Run: headless pygame with SDL's dummy video driver; simulated clock (each Clock.tick advances the game by its frame time, no real sleeping); random seed 0; keys injected as events and as key.get_pressed() state; no mouse input.
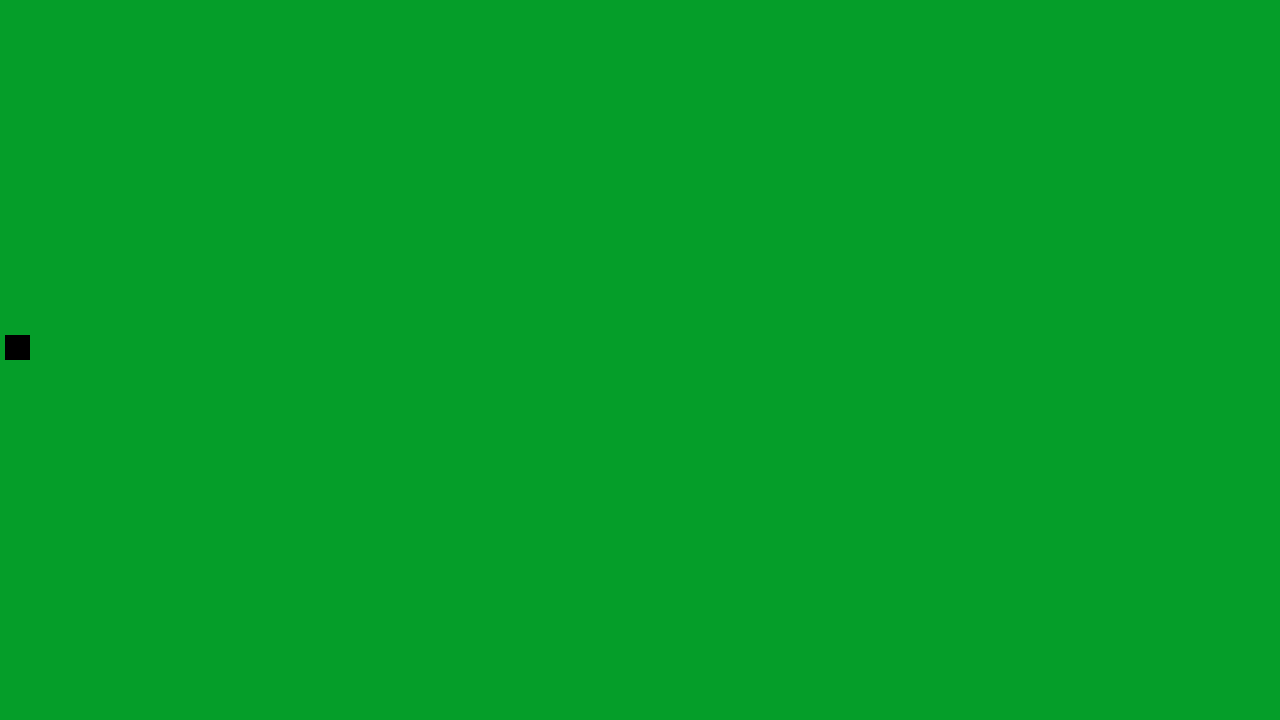
Frame 1 of 4 · flips 1–60 · no input
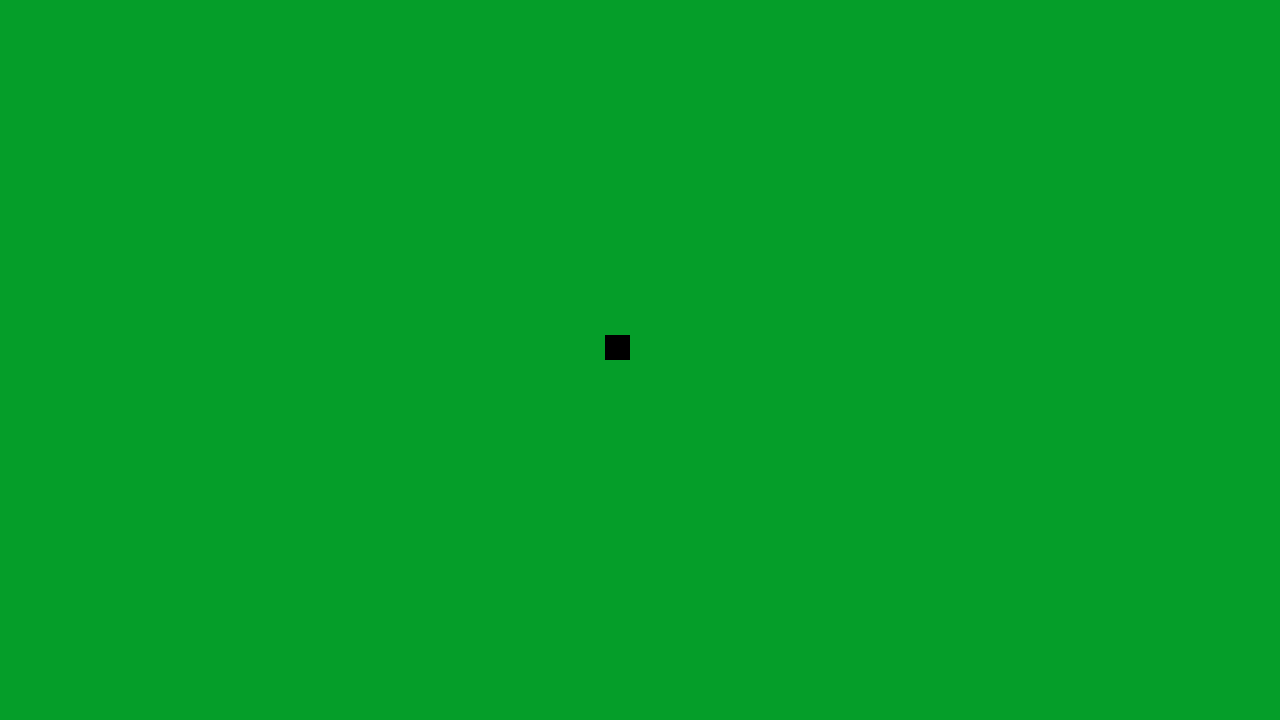
Frame 2 of 4 · flips 61–180 · tapped SPACE, RETURN · held RIGHT (→), D
Frame 3 of 4 · flips 181–300 · held DOWN (↓), S · screen unchanged from frame 2, image omitted
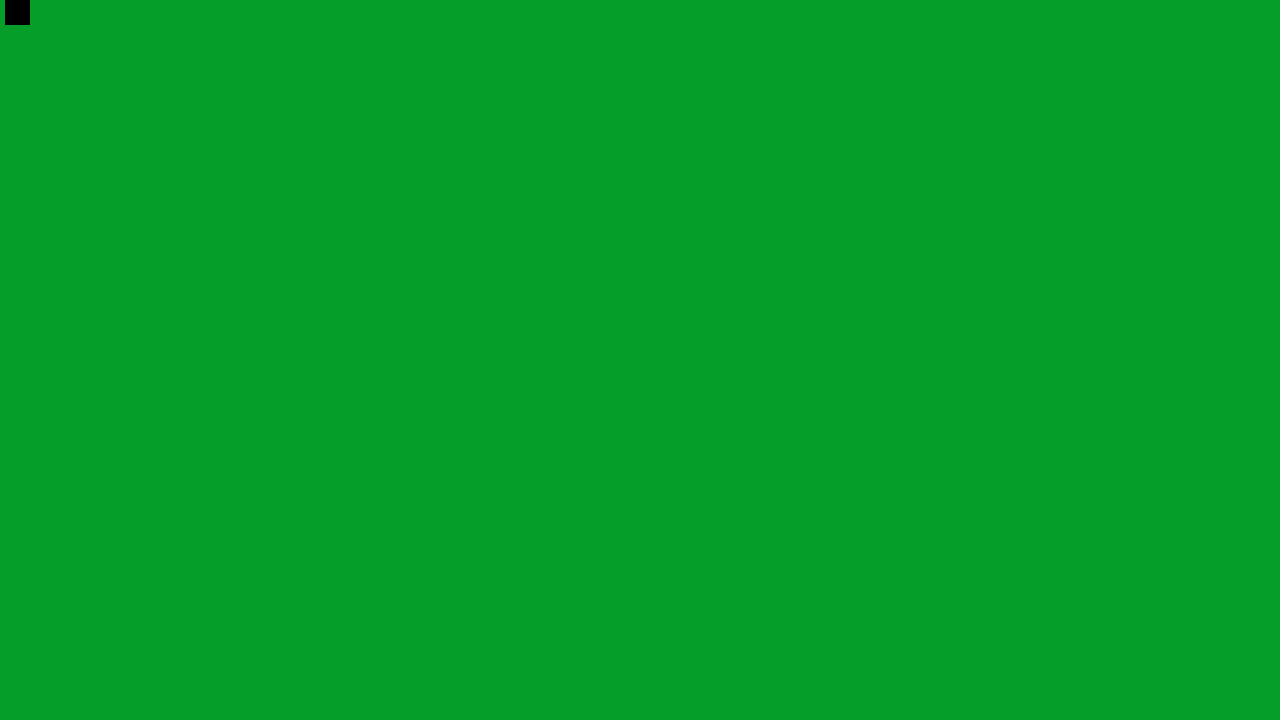
Frame 4 of 4 · flips 301–420 · held LEFT (←), A, UP (↑), W

The pygame program that drew these frames:

import pygame
from pygame.locals import *



resolution = (1280, 720)

class Player:
    # TODO: Implement Character Class
    def __init__(self, x, y, width, height, speed):
        self.x = x
        self.y = y
        self.width = width
        self.height = height
        self.speed = speed

    def movement(self, player_input):
        if player_input[K_w]:
            self.y -= self.speed
        if player_input[K_s]:
            self.y += self.speed
        if player_input[K_a]:
            self.x -= self.speed
        if player_input[K_d]:
            self.x += self.speed

        self.x = max(0, min(self.x, resolution[0]//2 - self.width))
        self.y = max(0, min(self.y, resolution[1]//2 - self.height))

    def draw(self, surface):
        pygame.draw.rect(surface, (0, 0, 0), (self.x, self.y, self.width, self.height))

class Wall:
    def __init__(self):
        pass
# TODO: Implement Walls with collision

def main():

    background_color = (5, 158, 41)

    clock = pygame.time.Clock()

    # Game Rendering
    screen = pygame.display.set_mode(resolution)
    pygame.display.flip()
    pygame.init()
    pygame.display.set_caption("Forest Adventure")

    player = Player(5, resolution[1]//2, 25, 25, 5)

    running = True

    while running:

        for event in pygame.event.get():
            if event.type == pygame.QUIT:
                running = False

        # TODO: Player Input
        player_input = pygame.key.get_pressed()

        screen.fill(background_color)

        player.movement(player_input)
        player.draw(screen)

        clock.tick(30)
        pygame.display.flip()

    pygame.quit()

if __name__ == "__main__":
    main()
